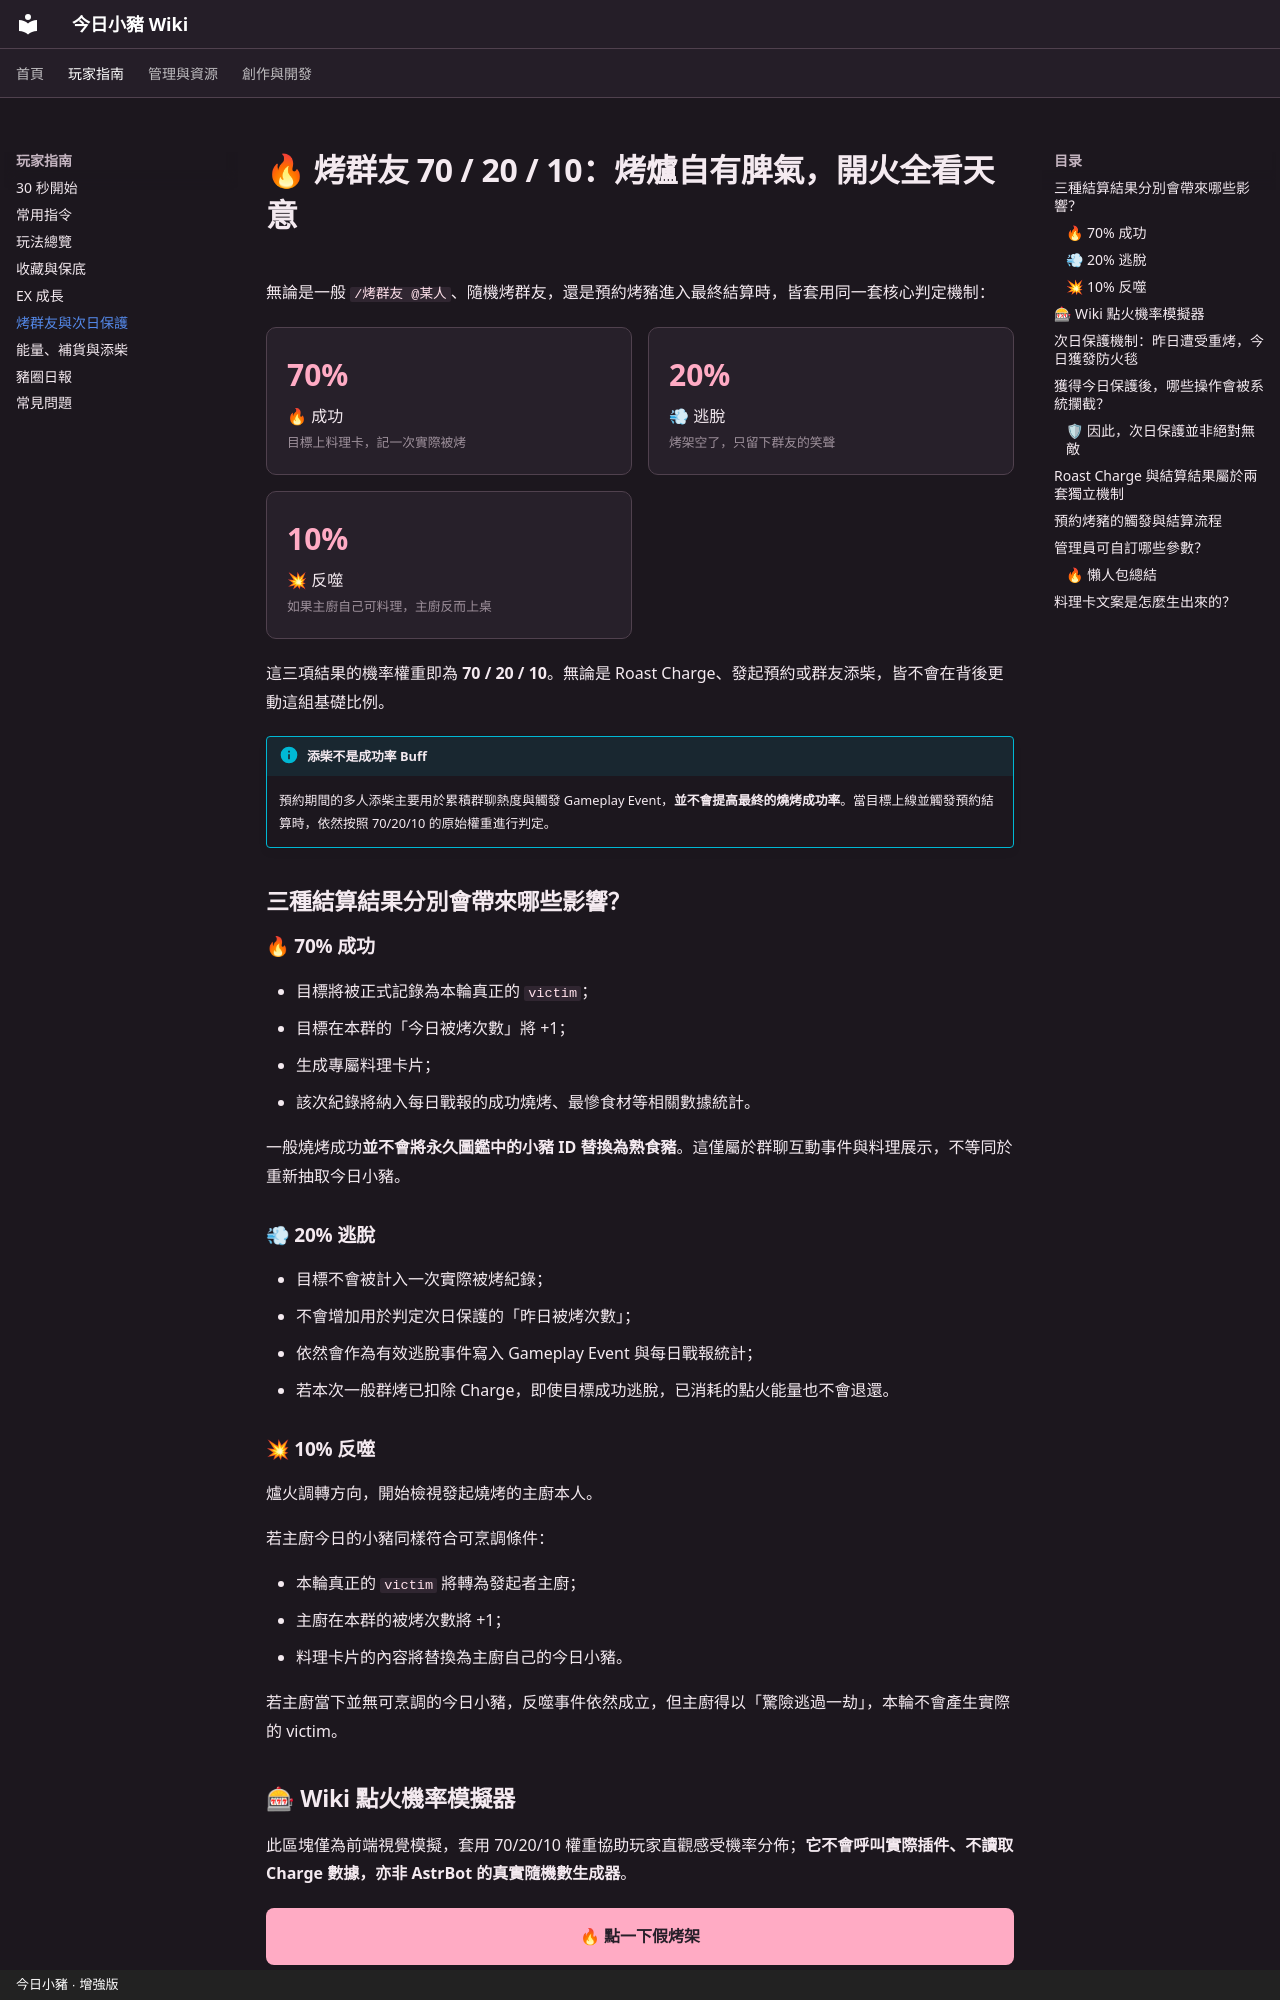

repository: casama233/astrbot_plugin_rollpig · page: gameplay/roast-outcomes/index.html · generator: mkdocs · copyright: 今日小豬 · 增強版

---
title: 烤群友 70/20/10 判定與次日保護機制
description: 深入解析成功、逃脫與反噬的結算邏輯，以及被烤次數與次日保護的觸發條件。
---

# 🔥 烤群友 70 / 20 / 10：烤爐自有脾氣，開火全看天意

無論是一般 `/烤群友 @某人`、隨機烤群友，還是預約烤豬進入最終結算時，皆套用同一套核心判定機制：

<div class="pig-outcome-grid">
<div class="pig-outcome pig-outcome--success">
  <strong>70%</strong><span>🔥 成功</span><small>目標上料理卡，記一次實際被烤</small>
</div>
<div class="pig-outcome pig-outcome--escape">
  <strong>20%</strong><span>💨 逃脫</span><small>烤架空了，只留下群友的笑聲</small>
</div>
<div class="pig-outcome pig-outcome--backlash">
  <strong>10%</strong><span>💥 反噬</span><small>如果主廚自己可料理，主廚反而上桌</small>
</div>
</div>

這三項結果的機率權重即為 **70 / 20 / 10**。無論是 Roast Charge、發起預約或群友添柴，皆不會在背後更動這組基礎比例。

!!! info "添柴不是成功率 Buff"
    預約期間的多人添柴主要用於累積群聊熱度與觸發 Gameplay Event，**並不會提高最終的燒烤成功率**。當目標上線並觸發預約結算時，依然按照 70/20/10 的原始權重進行判定。

## 三種結算結果分別會帶來哪些影響？

### 🔥 70% 成功

- 目標將被正式記錄為本輪真正的 `victim`；
- 目標在本群的「今日被烤次數」將 +1；
- 生成專屬料理卡片；
- 該次紀錄將納入每日戰報的成功燒烤、最慘食材等相關數據統計。

一般燒烤成功**並不會將永久圖鑑中的小豬 ID 替換為熟食豬**。這僅屬於群聊互動事件與料理展示，不等同於重新抽取今日小豬。

### 💨 20% 逃脫

- 目標不會被計入一次實際被烤紀錄；
- 不會增加用於判定次日保護的「昨日被烤次數」；
- 依然會作為有效逃脫事件寫入 Gameplay Event 與每日戰報統計；
- 若本次一般群烤已扣除 Charge，即使目標成功逃脫，已消耗的點火能量也不會退還。

### 💥 10% 反噬

爐火調轉方向，開始檢視發起燒烤的主廚本人。

若主廚今日的小豬同樣符合可烹調條件：

- 本輪真正的 `victim` 將轉為發起者主廚；
- 主廚在本群的被烤次數將 +1；
- 料理卡片的內容將替換為主廚自己的今日小豬。

若主廚當下並無可烹調的今日小豬，反噬事件依然成立，但主廚得以「驚險逃過一劫」，本輪不會產生實際的 victim。
